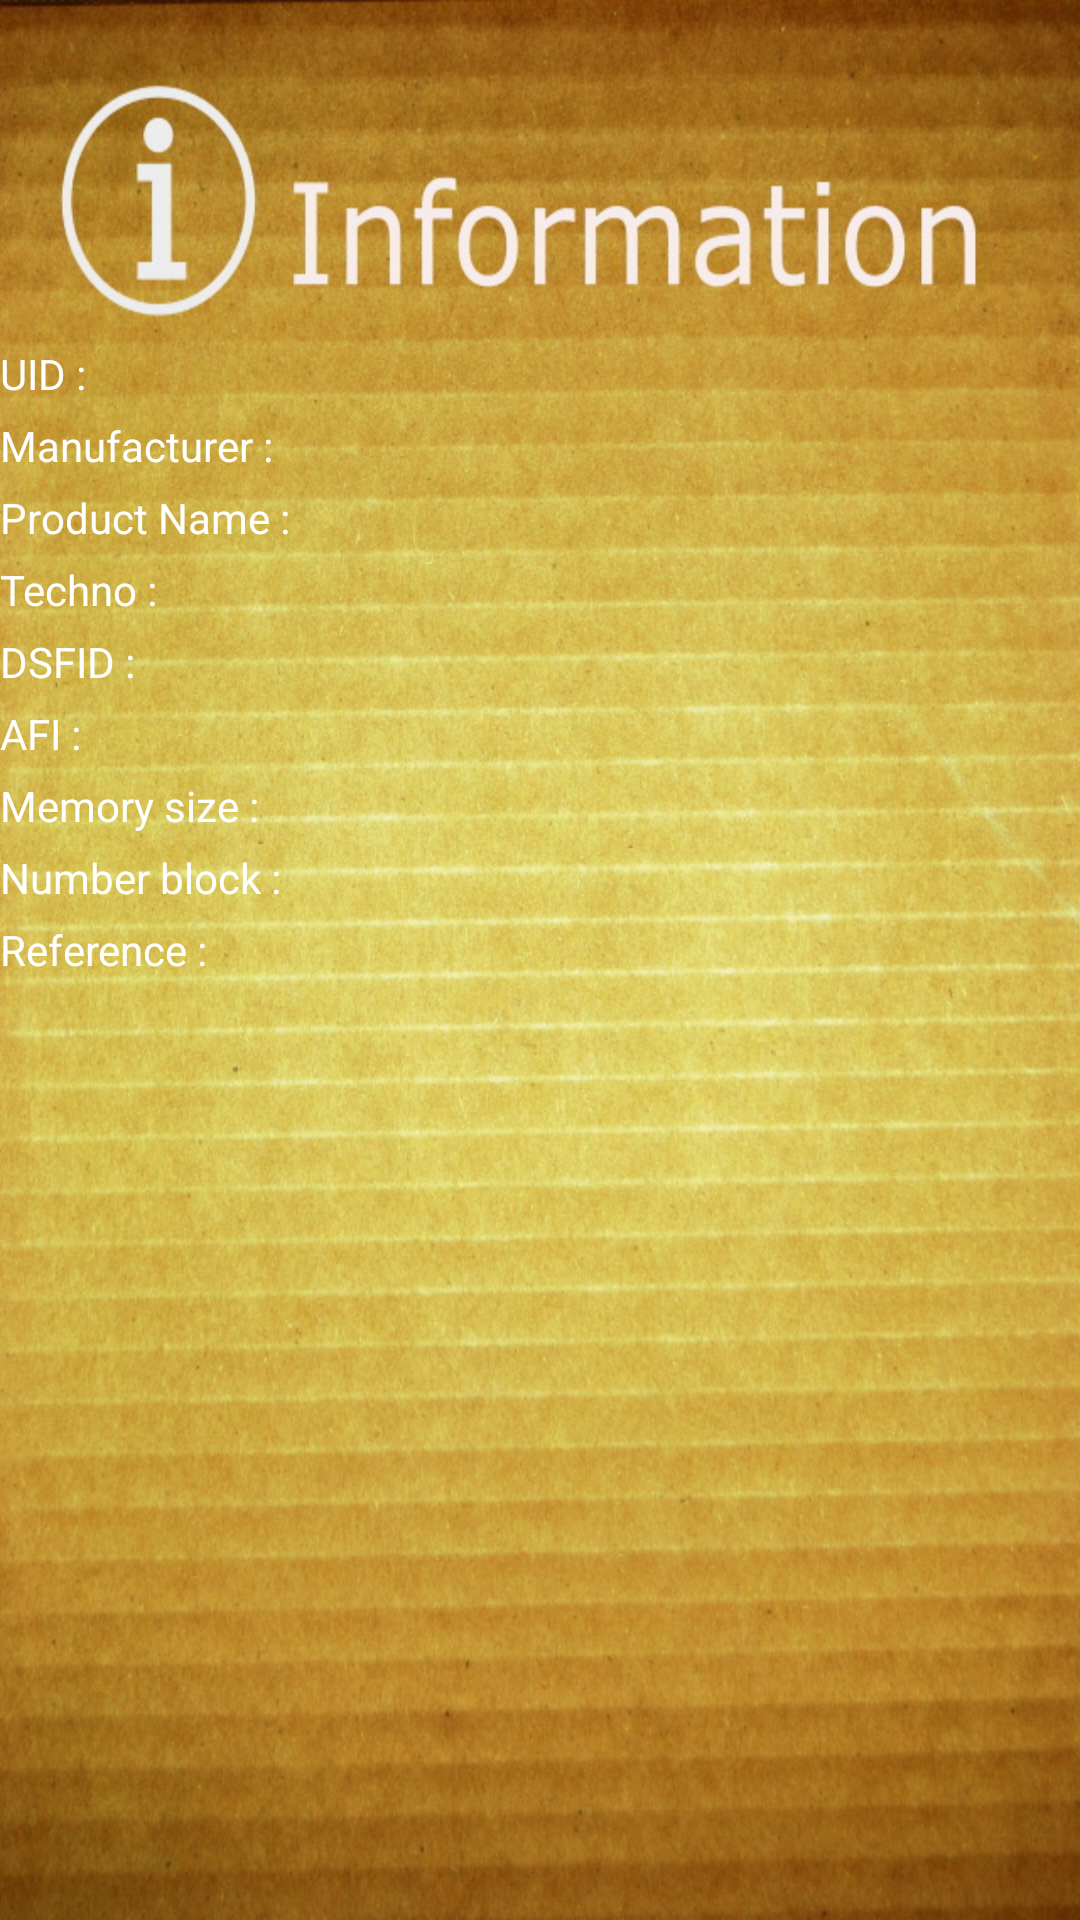

Reconstruct the res/layout file that produces this screen, plus the resources it refers to.
<!-- AndroidManifest.xml: application theme AppTheme -->
<!-- res/layout/uid_read.xml -->
<?xml version="1.0" encoding="utf-8"?>
<RelativeLayout xmlns:android="http://schemas.android.com/apk/res/android"
    xmlns:tools="http://schemas.android.com/tools"
    android:layout_width="match_parent"
    android:layout_height="match_parent"
    tools:context="com.test.mike.testappnfc8.MainActivity">

    <ImageView android:layout_width="fill_parent" android:layout_height="fill_parent"
        android:background="@drawable/info" android:id="@+id/ivBanner_menu"
        android:layout_alignParentTop="true"
        android:layout_centerHorizontal="true" />

    <TextView
        android:layout_width="wrap_content"
        android:layout_height="wrap_content"
        android:text="UID : "
        android:id="@+id/lblUID"
        android:layout_alignParentTop="true"
        android:layout_alignParentStart="true"
        android:textColor="#FFFFFF"
        android:layout_marginTop="115dp"/>

    <TextView
        android:layout_width="wrap_content"
        android:layout_height="wrap_content"
        android:text="Manufacturer :"
        android:id="@+id/lblManufacturer"
        android:layout_below="@+id/lblUID"
        android:layout_alignParentStart="true"
        android:textColor="#FFFFFF"
        android:layout_marginTop="5dp"/>

    <TextView
        android:layout_width="wrap_content"
        android:layout_height="wrap_content"
        android:text="Product Name :"
        android:id="@+id/lblProductName"
        android:layout_below="@+id/lblManufacturer"
        android:layout_alignParentStart="true"
        android:textColor="#FFFFFF"
        android:layout_marginTop="5dp"/>

    <TextView
        android:layout_width="wrap_content"
        android:layout_height="wrap_content"
        android:text="Techno :"
        android:id="@+id/lblTechno"
        android:layout_below="@+id/lblProductName"
        android:layout_alignParentStart="true"
        android:textColor="#FFFFFF"
        android:layout_marginTop="5dp"/>

    <TextView
        android:layout_width="wrap_content"
        android:layout_height="wrap_content"
        android:text="DSFID :"
        android:id="@+id/lblDSFID"
        android:layout_below="@+id/lblTechno"
        android:layout_alignParentStart="true"
        android:textColor="#FFFFFF" android:layout_marginTop="5dp"/>

    <TextView
        android:layout_width="wrap_content"
        android:layout_height="wrap_content"
        android:text="AFI :"
        android:id="@+id/lblAFI"
        android:layout_below="@+id/lblDSFID"
        android:layout_alignParentStart="true"
        android:textColor="#FFFFFF" android:layout_marginTop="5dp"/>

    <TextView
        android:layout_width="wrap_content"
        android:layout_height="wrap_content"
        android:text="Memory size :"
        android:id="@+id/lblMemoSize"
        android:layout_below="@+id/lblAFI"
        android:layout_alignParentStart="true"
        android:textColor="#FFFFFF" android:layout_marginTop="5dp"/>

    <TextView
        android:layout_width="wrap_content"
        android:layout_height="wrap_content"
        android:text="Number block :"
        android:id="@+id/lblNumberBlock"
        android:layout_below="@+id/lblMemoSize"
        android:layout_alignParentStart="true"
        android:textColor="#FFFFFF" android:layout_marginTop="5dp"/>

    <TextView
        android:layout_width="wrap_content"
        android:layout_height="wrap_content"
        android:text="Reference :"
        android:id="@+id/lblRef"
        android:layout_below="@+id/lblNumberBlock"
        android:layout_alignParentStart="true"
        android:textColor="#FFFFFF" android:layout_marginTop="5dp"/>

    <TextView
        android:layout_width="wrap_content"
        android:layout_height="wrap_content"
        android:id="@+id/uid"
        android:layout_alignParentTop="true"
        android:layout_alignStart="@+id/manufacturer"
        android:textColor="#FFFFFF" android:layout_marginTop="120dp"/>

    <TextView
        android:layout_width="wrap_content"
        android:layout_height="wrap_content"
        android:id="@+id/manufacturer"
        android:layout_below="@+id/uid"
        android:layout_toEndOf="@+id/lblProductName"
        android:layout_marginStart="20dp"
        android:textColor="#FFFFFF" android:layout_marginTop="5dp"/>

    <TextView
        android:layout_width="wrap_content"
        android:layout_height="wrap_content"
        android:id="@+id/product_name"
        android:layout_below="@+id/manufacturer"
        android:layout_alignStart="@+id/manufacturer"
        android:layout_toRightOf ="@id/lblProductName"
        android:textColor="#FFFFFF" android:layout_marginTop="5dp"/>

    <TextView
        android:layout_width="wrap_content"
        android:layout_height="wrap_content"
        android:id="@+id/techno"
        android:layout_below="@+id/product_name"
        android:layout_alignStart="@+id/product_name"
        android:textColor="#FFFFFF" android:layout_marginTop="5dp"/>

    <TextView
        android:layout_width="wrap_content"
        android:layout_height="wrap_content"
        android:id="@+id/dsfid"
        android:layout_alignTop="@+id/lblDSFID"
        android:layout_alignStart="@+id/techno"
        android:textColor="#FFFFFF" android:layout_marginTop="5dp"/>

    <TextView
        android:layout_width="wrap_content"
        android:layout_height="wrap_content"
        android:id="@+id/afi"
        android:layout_below="@+id/dsfid"
        android:layout_alignStart="@+id/dsfid"
        android:textColor="#FFFFFF" android:layout_marginTop="5dp"/>

    <TextView
        android:layout_width="wrap_content"
        android:layout_height="wrap_content"
        android:id="@+id/memory_size"
        android:layout_below="@+id/afi"
        android:layout_alignStart="@+id/afi"
        android:textColor="#FFFFFF" android:layout_marginTop="5dp"/>

    <TextView
        android:layout_width="wrap_content"
        android:layout_height="wrap_content"
        android:id="@+id/number_block"
        android:layout_alignBaseline="@+id/lblNumberBlock"
        android:layout_alignBottom="@+id/lblNumberBlock"
        android:layout_alignStart="@+id/memory_size"
        android:textColor="#FFFFFF" android:layout_marginTop="5dp"/>

    <TextView
        android:layout_width="wrap_content"
        android:layout_height="wrap_content"
        android:id="@+id/ref"
        android:layout_below="@+id/number_block"
        android:layout_alignStart="@+id/number_block"
        android:textColor="#FFFFFF" android:layout_marginTop="5dp"/>

</RelativeLayout>
<!-- resources referenced by this layout -->
<resources>
  <!-- drawable info: jpg bitmap (drawable, 233051 bytes) -->
  <style name="AppTheme" parent="Theme.AppCompat.Light.DarkActionBar">
          
      </style>
</resources>
